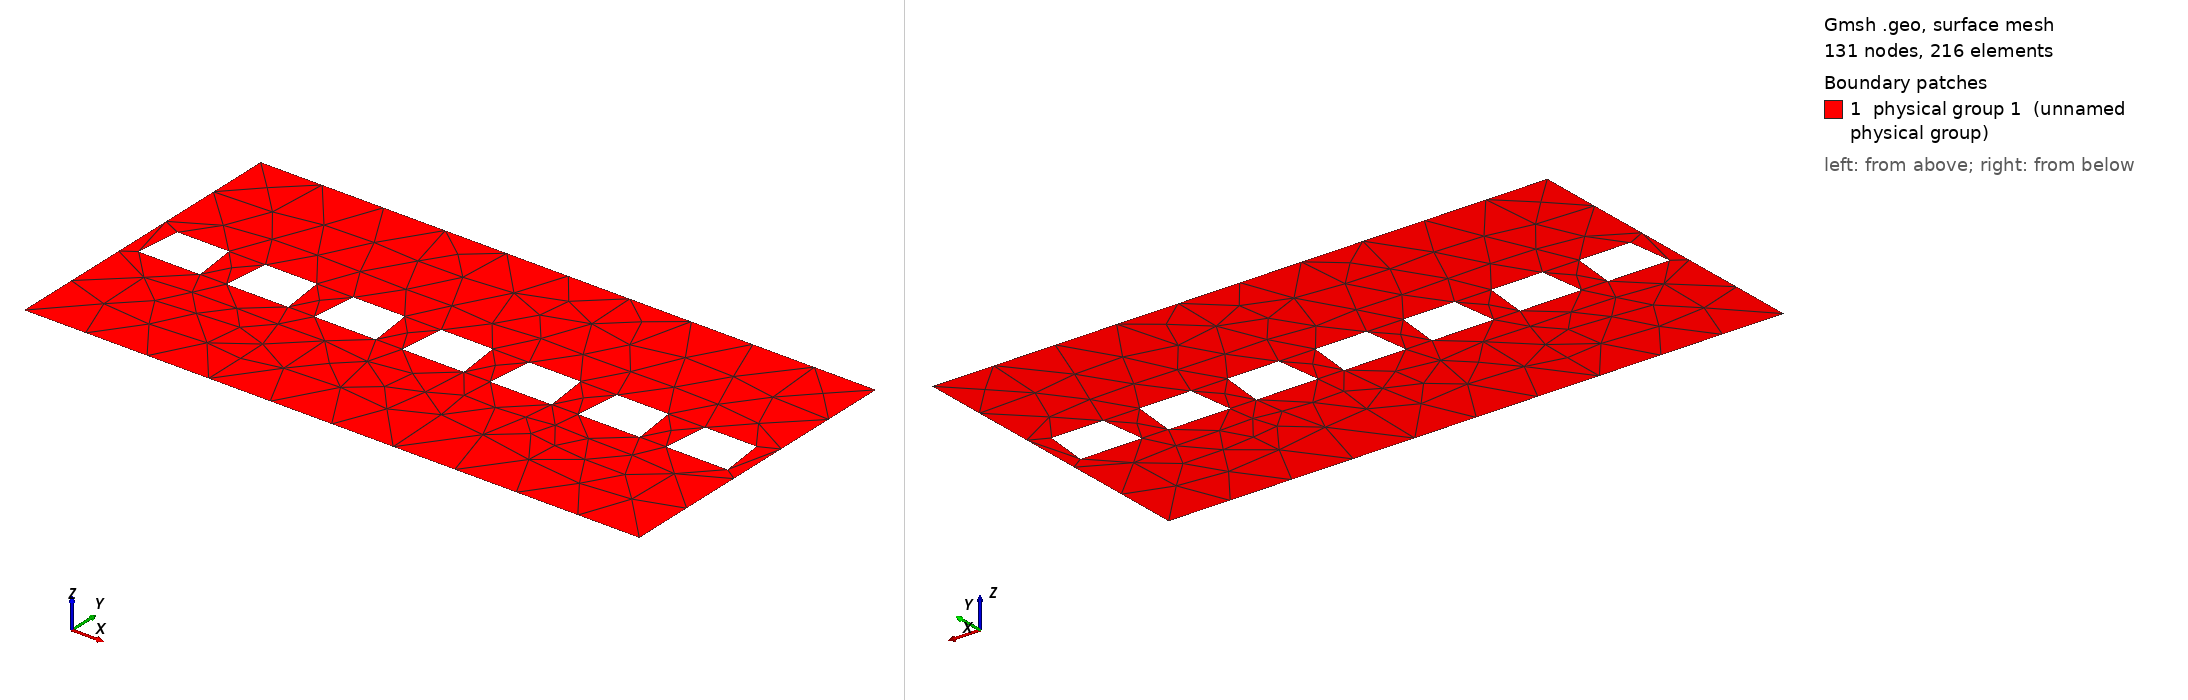

Gmsh geometry script, surface-meshed: 131 nodes, 216 surface elements. Boundary patches (legend numbers): 1 physical group 1 (unnamed physical group). Left view from above one corner, right view from below the opposite corner. Legend entries are the model's physical surfaces. The drawing asked Gmsh for element sizes between 1% and 20% of the model's largest extent; the script's own settings can give other sizes.

=== zoom.geo (drawn) ===
// Dimensions of square
Lx = 1.; // export
Ly = 0.5; // export
s = .1;
t = 0.;
x = 0.;
y = 0.;
z = 0.;

// Label of pores
lpores = 10;
Physical Line(lpores) = {};

// Outside square
points[1] = newp; Point(points[1]) = {0  , 0  , z , s};
points[2] = newp; Point(points[2]) = {Lx , 0  , z , s};
points[3] = newp; Point(points[3]) = {Lx , Ly , z , s};
points[4] = newp; Point(points[4]) = {0  , Ly , z , s};

lines[1] = newl; Line(lines[1]) = {points[1],points[2]};
lines[2] = newl; Line(lines[2]) = {points[2],points[3]};
lines[3] = newl; Line(lines[3]) = {points[3],points[4]};
lines[4] = newl; Line(lines[4]) = {points[4],points[1]};

Periodic Line{lines[2]} = {-lines[4]};

// FreeFem ++ requires label
Physical Line(1) = {lines[1]};
Physical Line(2) = {lines[2]};
Physical Line(3) = {lines[3]};
Physical Line(4) = {lines[4]};

square = newreg;
Line Loop(square) = {lines[1],lines[2],lines[3],lines[4]};

Macro Obstacle

  x1 = - 1.2*lx/2;
  y1 = - ly/2;
  x2 =   1.2*lx/2;
  y2 = - ly/2;
  x3 =   lx/2;
  y3 =   ly/2;
  x4 = - lx/2;
  y4 =   ly/2;

  points[1] = newp; Point(points[1]) = {x + x1 , y + y1 , 0 , s};
  points[2] = newp; Point(points[2]) = {x + x2 , y + y2 , 0 , s};
  points[3] = newp; Point(points[3]) = {x + x3 , y + y3 , 0 , s};
  points[4] = newp; Point(points[4]) = {x + x4 , y + y4 , 0 , s};

  lines[1] = newl; Line(lines[1]) = {points[1],points[2]};
  lines[2] = newl; Line(lines[2]) = {points[2],points[3]};
  lines[3] = newl; Line(lines[3]) = {points[3],points[4]};
  lines[4] = newl; Line(lines[4]) = {points[4],points[1]};

  Physical Line(lpores) += {lines[1]};
  Physical Line(lpores) += {lines[2]};
  Physical Line(lpores) += {lines[3]};
  Physical Line(lpores) += {lines[4]};

  lloop = newreg;
  Line Loop(lloop) = {lines[1],lines[2],lines[3],lines[4]};
Return

// "Characteristic width and height
lx = Lx/12; // export
ly = Ly/7;

// Number of obstacles
nPores = 7; // export
topWidth = 1.2 * lx; // export

d = Lx/nPores;

x0 = d/2;
y0 = Ly/2.;

For i In {0:nPores-1}
  x = x0 + i*d;
  y = y0;

  Call Obstacle;
  loops[i] = lloop;
EndFor

// Define surface
domain = news;
Plane Surface(domain) = {square, loops[]};
Physical Surface (1) = {domain};

// View options
Geometry.LabelType = 2;
Geometry.Lines = 1;
Geometry.LineNumbers = 2;
Geometry.Surfaces = 1;
Geometry.SurfaceNumbers = 2;
